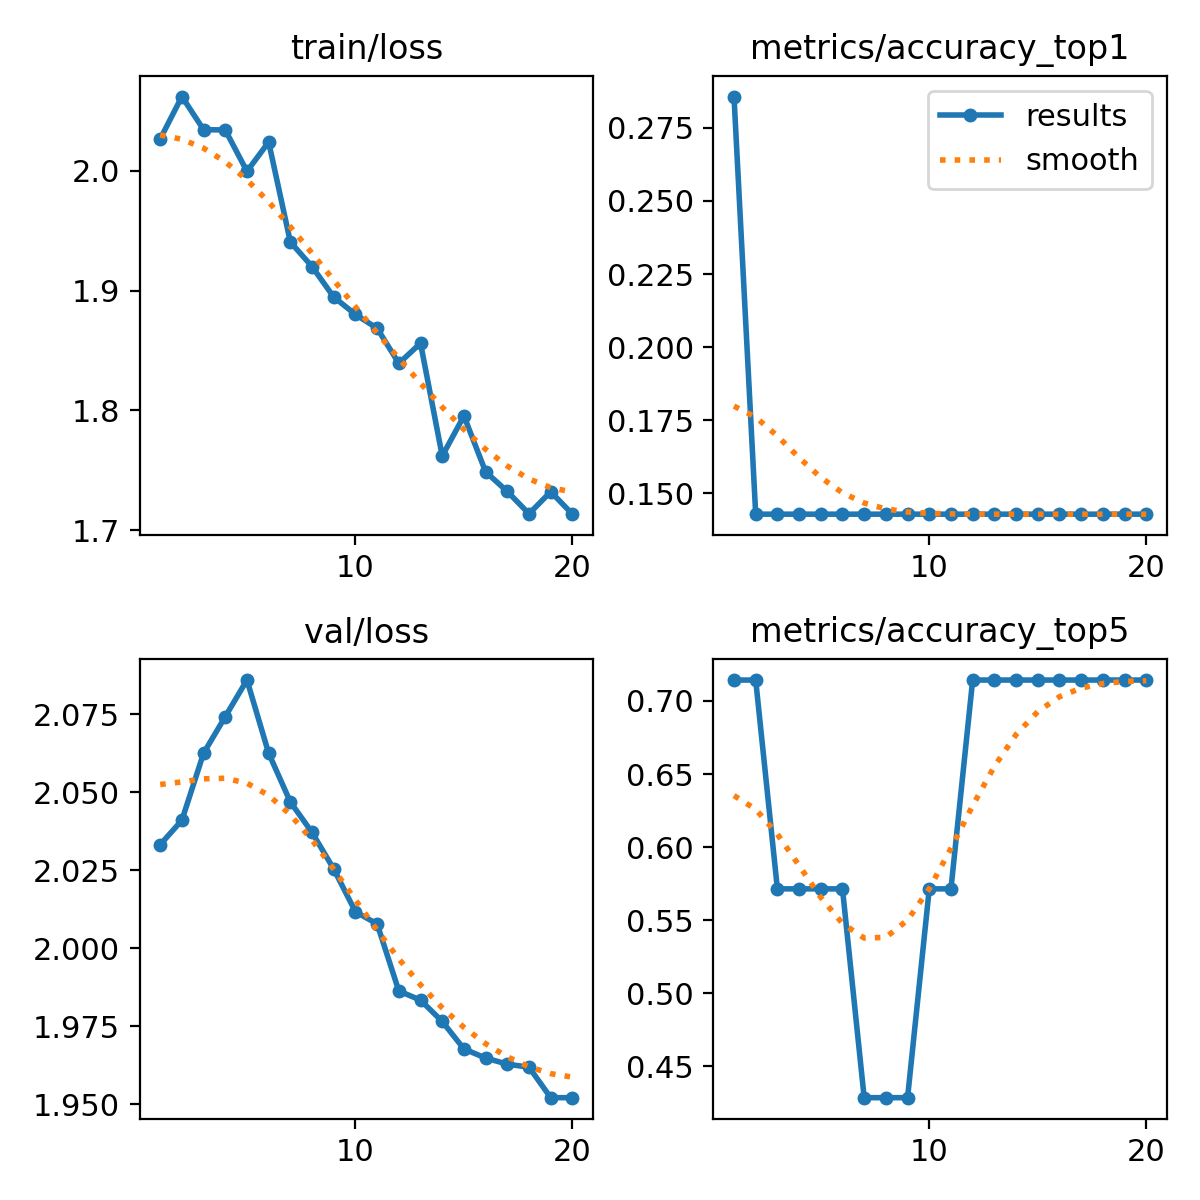

Values plotted in this chart, from the file beside it:
epoch, time, train/loss, metrics/accuracy_top1, metrics/accuracy_top5, val/loss, lr/pg0, lr/pg1, lr/pg2, lr/pg3, lr/pg4, lr/pg5, lr/pg6, lr/pg7
1, 5.02, 2.027, 0.2857, 0.7143, 2.033, 0.0001364, 4.545e-05, 0.0001364, 4.545e-05, 0.0001364, 4.545e-05, 0.0001364, 4.545e-05
2, 6.568, 2.062, 0.1429, 0.7143, 2.041, 0.0002851, 9.50405e-05, 0.0002851, 9.50405e-05, 0.0002851, 9.50405e-05, 0.0002851, 9.50405e-05
3, 8.314, 2.034, 0.1429, 0.5714, 2.062, 0.0004177, 0.0001392, 0.0004177, 0.0001392, 0.0004177, 0.0001392, 0.0004177, 0.0001392
4, 9.595, 2.034, 0.1429, 0.5714, 2.074, 0.0005341, 0.000178, 0.0005341, 0.000178, 0.0005341, 0.000178, 0.0005341, 0.000178
5, 11.02, 2, 0.1429, 0.5714, 2.086, 0.0006342, 0.0002114, 0.0006342, 0.0002114, 0.0006342, 0.0002114, 0.0006342, 0.0002114
6, 12.51, 2.024, 0.1429, 0.5714, 2.062, 0.0007182, 0.0002394, 0.0007182, 0.0002394, 0.0007182, 0.0002394, 0.0007182, 0.0002394
7, 13.78, 1.941, 0.1429, 0.4286, 2.047, 0.000786, 0.000262, 0.000786, 0.000262, 0.000786, 0.000262, 0.000786, 0.000262
8, 14.93, 1.92, 0.1429, 0.4286, 2.037, 0.0008376, 0.0002792, 0.0008376, 0.0002792, 0.0008376, 0.0002792, 0.0008376, 0.0002792
9, 16.13, 1.895, 0.1429, 0.4286, 2.025, 0.000873, 0.000291, 0.000873, 0.000291, 0.000873, 0.000291, 0.000873, 0.000291
10, 17.08, 1.88, 0.1429, 0.5714, 2.012, 0.0008922, 0.0002974, 0.0008922, 0.0002974, 0.0008922, 0.0002974, 0.0008922, 0.0002974
11, 47.4, 1.869, 0.1429, 0.5714, 2.008, 0.0008951, 0.0002984, 0.0008951, 0.0002984, 0.0008951, 0.0002984, 0.0008951, 0.0002984
12, 48.39, 1.839, 0.1429, 0.7143, 1.986, 0.0008819, 0.000294, 0.0008819, 0.000294, 0.0008819, 0.000294, 0.0008819, 0.000294
13, 49.19, 1.856, 0.1429, 0.7143, 1.983, 0.0008525, 0.0002842, 0.0008525, 0.0002842, 0.0008525, 0.0002842, 0.0008525, 0.0002842
14, 49.99, 1.762, 0.1429, 0.7143, 1.977, 0.0008069, 0.000269, 0.0008069, 0.000269, 0.0008069, 0.000269, 0.0008069, 0.000269
15, 50.64, 1.795, 0.1429, 0.7143, 1.968, 0.0007451, 0.0002484, 0.0007451, 0.0002484, 0.0007451, 0.0002484, 0.0007451, 0.0002484
16, 51.36, 1.749, 0.1429, 0.7143, 1.965, 0.0006671, 0.0002224, 0.0006671, 0.0002224, 0.0006671, 0.0002224, 0.0006671, 0.0002224
17, 51.92, 1.732, 0.1429, 0.7143, 1.963, 0.0005672, 0.0001891, 0.0005672, 0.0001891, 0.0005672, 0.0001891, 0.0005672, 0.0001891
18, 52.73, 1.714, 0.1429, 0.7143, 1.962, 0.0004322, 0.0001441, 0.0004322, 0.0001441, 0.0004322, 0.0001441, 0.0004322, 0.0001441
19, 53.38, 1.732, 0.1429, 0.7143, 1.952, 0.0002972, 9.9081e-05, 0.0002972, 9.9081e-05, 0.0002972, 9.9081e-05, 0.0002972, 9.9081e-05
20, 54.16, 1.713, 0.1429, 0.7143, 1.952, 0.0001623, 5.40855e-05, 0.0001623, 5.40855e-05, 0.0001623, 5.40855e-05, 0.0001623, 5.40855e-05
